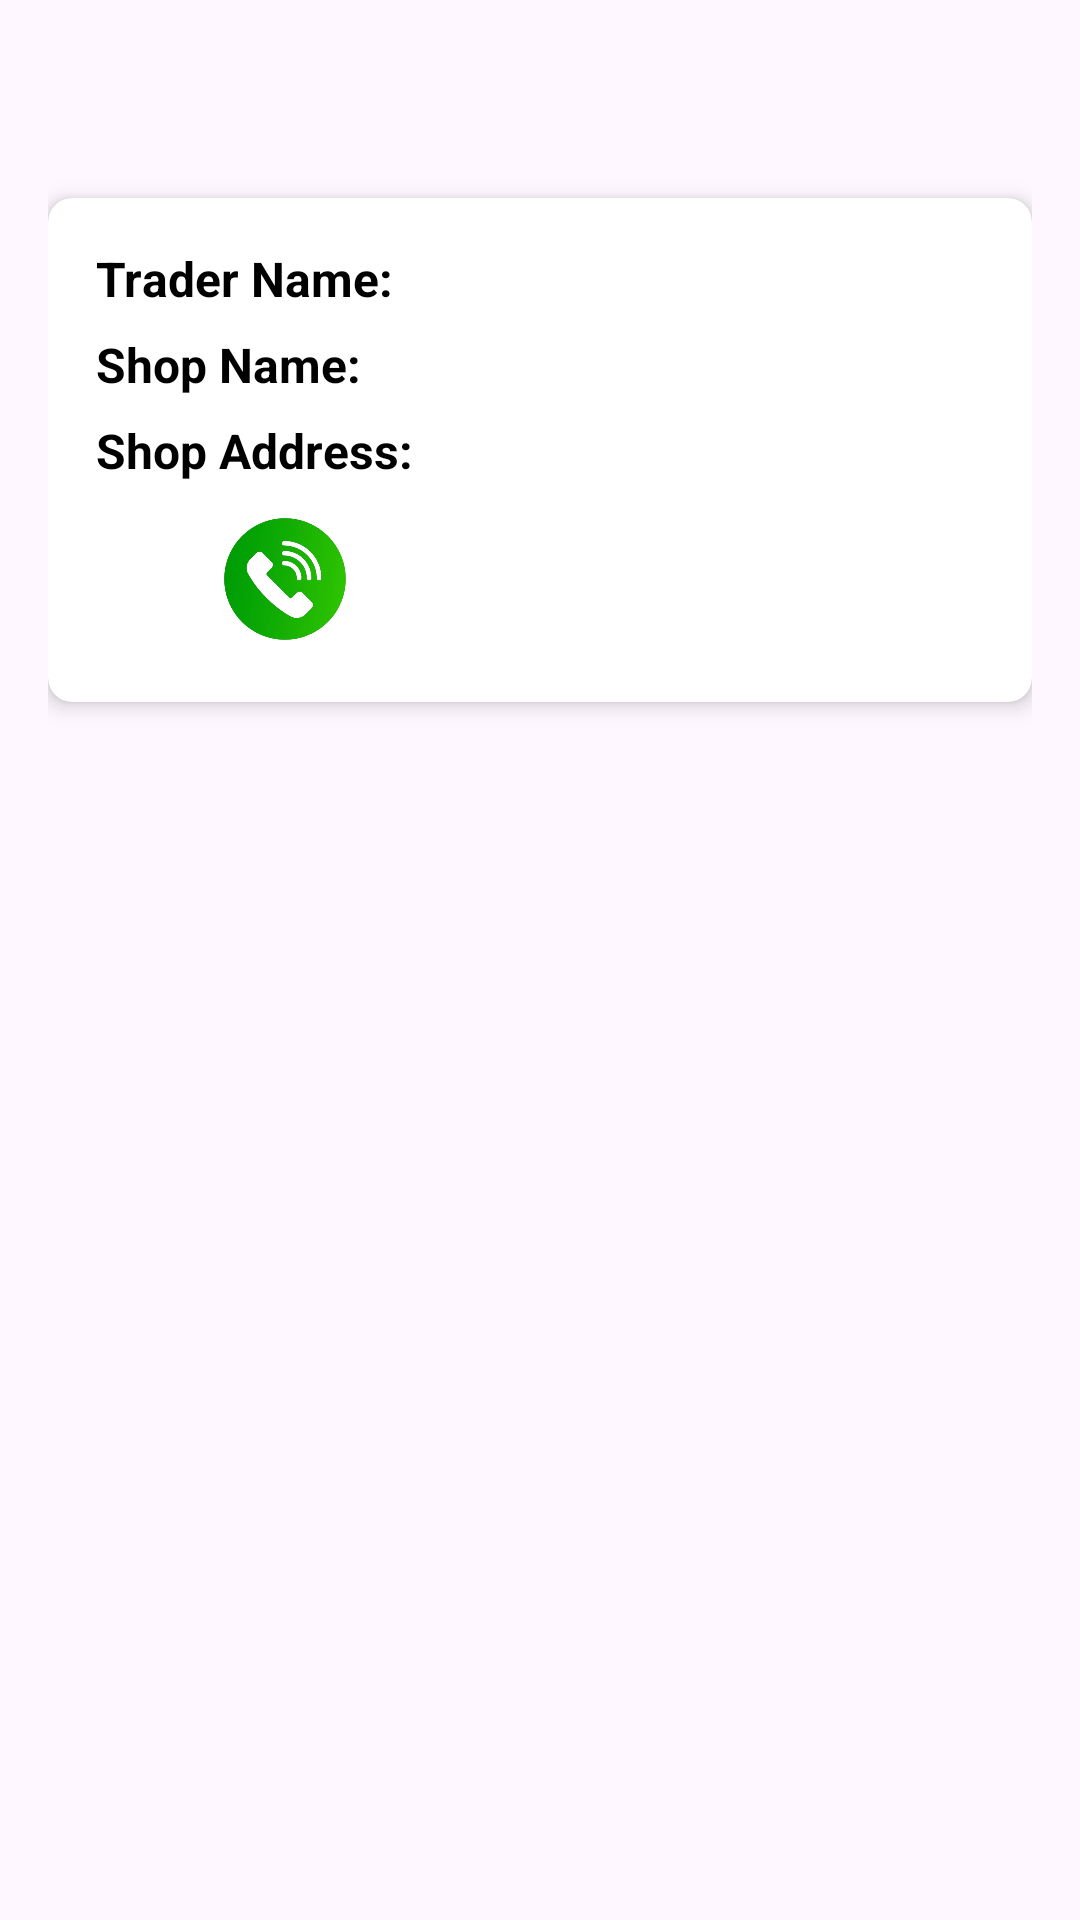

The Android layout XML behind this screen, and the referenced resources:
<!-- AndroidManifest.xml: application theme Theme.KrishiMitra -->
<!-- res/layout/activity_trader_specific_details.xml -->
<?xml version="1.0" encoding="utf-8"?>
<LinearLayout
    xmlns:android="http://schemas.android.com/apk/res/android"
    xmlns:app="http://schemas.android.com/apk/res-auto"
    android:layout_width="match_parent"
    android:layout_height="match_parent"
    android:orientation="vertical"
    android:background="@drawable/trader"
    android:padding="16dp">

    
    <androidx.cardview.widget.CardView
        android:layout_width="match_parent"
        android:layout_height="wrap_content"
        android:layout_marginBottom="16dp"
        app:cardElevation="4dp"
        app:cardCornerRadius="8dp"
        android:layout_marginTop="50dp"
        app:cardBackgroundColor="@android:color/white">

        <LinearLayout
            android:layout_width="match_parent"
            android:layout_height="wrap_content"
            android:orientation="vertical"
            android:padding="16dp">

            
            <LinearLayout
                android:layout_width="match_parent"
                android:layout_height="wrap_content"
                android:orientation="horizontal">

                <TextView
                    android:layout_width="0dp"
                    android:layout_height="wrap_content"
                    android:layout_weight="0.4"
                    android:layout_marginBottom="7dp"
                    android:text="Trader Name:"
                    android:textStyle="bold"
                    android:textColor="@color/black"
                    android:textSize="16sp" />

                <TextView
                    android:id="@+id/traderNameTextView"
                    android:layout_width="0dp"
                    android:layout_height="wrap_content"
                    android:layout_weight="0.6"
                    android:textColor="@color/black"
                    android:textSize="16sp" />
            </LinearLayout>

            
            <LinearLayout
                android:layout_width="match_parent"
                android:layout_height="wrap_content"
                android:orientation="horizontal">

                <TextView
                    android:layout_width="0dp"
                    android:layout_height="wrap_content"
                    android:layout_weight="0.4"
                    android:layout_marginBottom="7dp"
                    android:text="Shop Name:"
                    android:textStyle="bold"
                    android:textColor="@color/black"
                    android:textSize="16sp" />

                <TextView
                    android:id="@+id/shopNameTextView"
                    android:layout_width="0dp"
                    android:layout_height="wrap_content"
                    android:layout_weight="0.6"
                    android:textColor="@color/black"
                    android:textSize="16sp" />
            </LinearLayout>

            
            <LinearLayout
                android:layout_width="match_parent"
                android:layout_height="wrap_content"
                android:orientation="horizontal">

                <TextView
                    android:layout_width="0dp"
                    android:layout_height="wrap_content"
                    android:layout_weight="0.4"
                    android:layout_marginBottom="7dp"
                    android:text="Shop Address:"
                    android:textStyle="bold"
                    android:textColor="@color/black"
                    android:textSize="16sp" />

                <TextView
                    android:id="@+id/shopAddressTextView"
                    android:layout_width="0dp"
                    android:layout_height="wrap_content"
                    android:layout_weight="0.6"
                    android:textColor="@color/black"
                    android:textSize="16sp" />
            </LinearLayout>

            
            <LinearLayout
                android:layout_width="match_parent"
                android:layout_height="wrap_content"
                android:orientation="horizontal"
                android:gravity="center">

                <ImageView
                    android:id="@+id/callIcon"
                    android:layout_width="50dp"
                    android:layout_height="50dp"
                    android:src="@drawable/ic_phone"
                    android:contentDescription="Call Icon" />

                <TextView
                    android:id="@+id/phoneNumberTextView"
                    android:layout_width="170dp"
                    android:layout_height="wrap_content"
                    android:textColor="@color/black"
                    android:textSize="21sp" />

            </LinearLayout>

        </LinearLayout>
    </androidx.cardview.widget.CardView>

    
    <androidx.recyclerview.widget.RecyclerView
        android:id="@+id/cropsRecyclerView"
        android:layout_width="match_parent"
        android:layout_height="wrap_content"
        android:layout_marginTop="16dp" />
</LinearLayout>
<!-- resources referenced by this layout -->
<resources>
  <color name="black">#FF000000</color>
  <!-- drawable ic_phone: png bitmap (drawable, 114078 bytes) -->
  <style name="Theme.KrishiMitra" parent="Base.Theme.KrishiMitra" />
  <style name="Base.Theme.KrishiMitra" parent="Theme.Material3.DayNight.NoActionBar">
          
          
      </style>
</resources>
